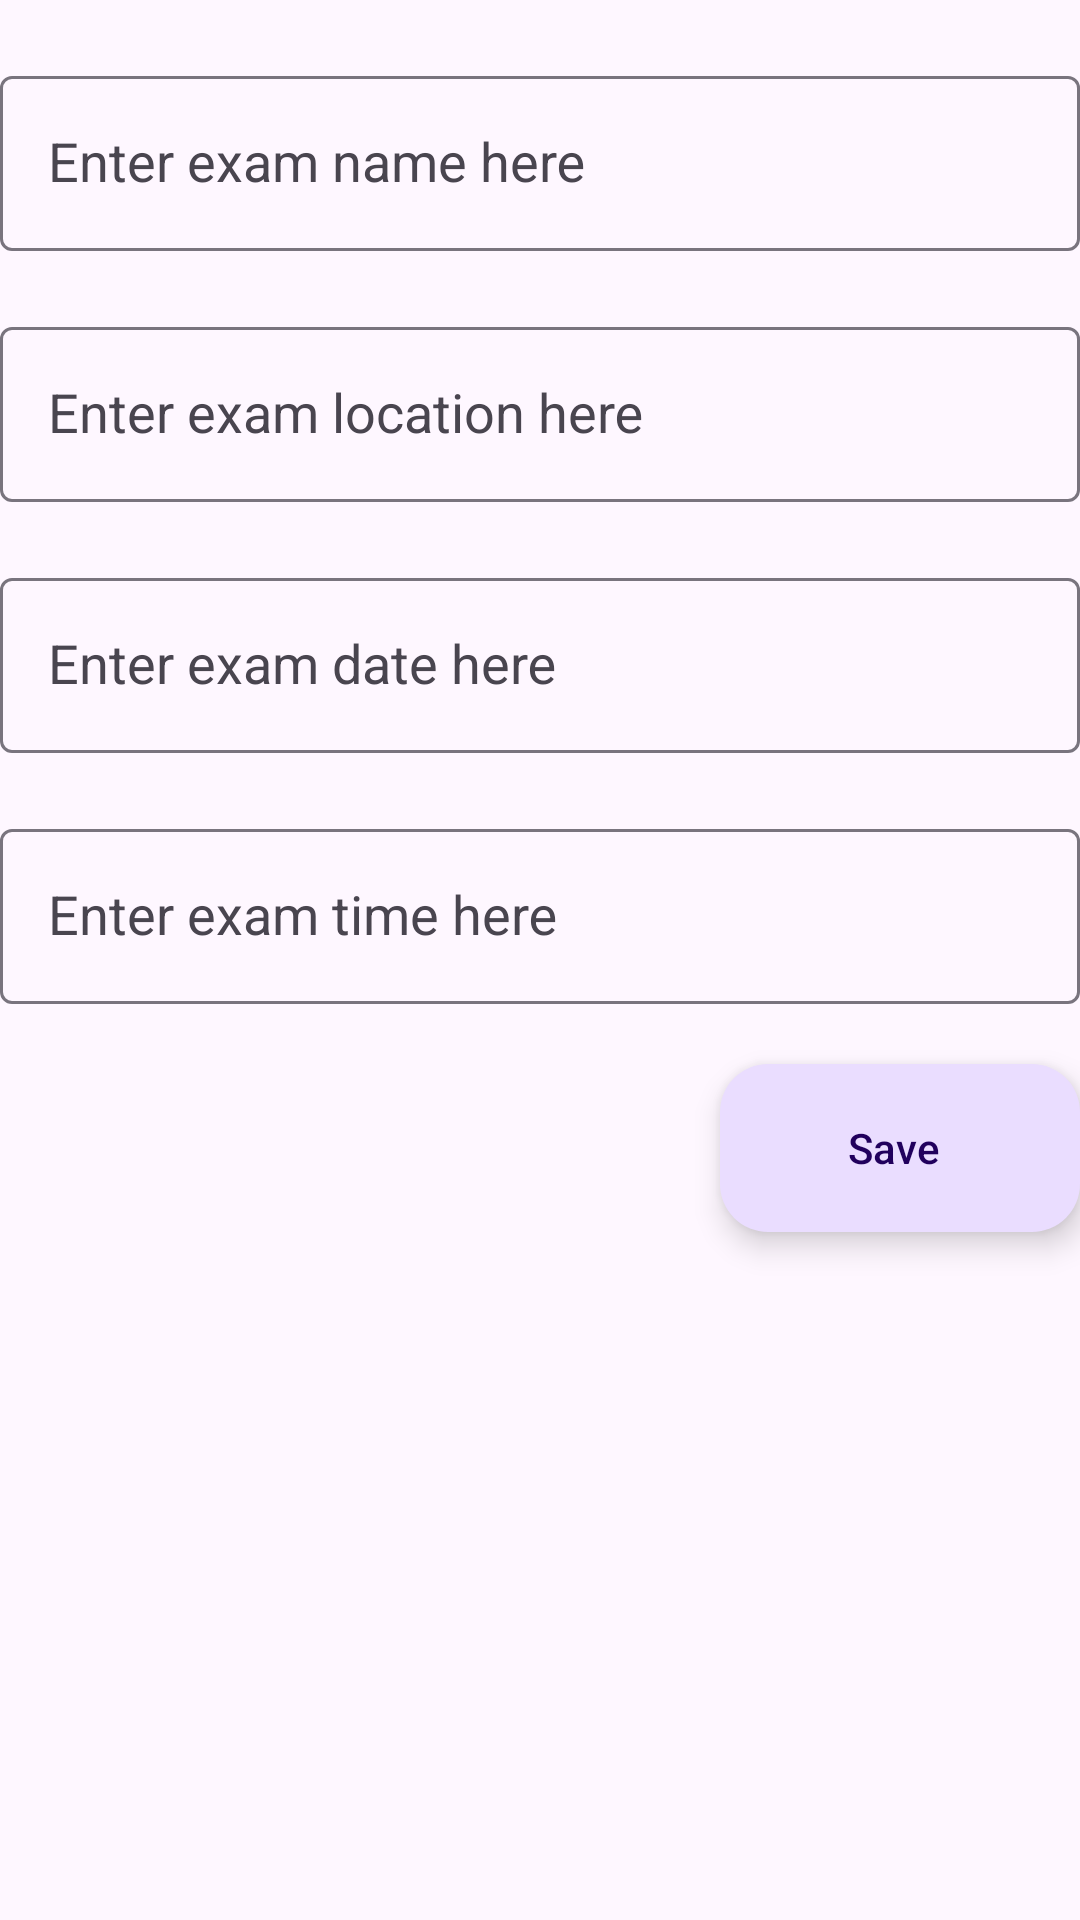

Here is an Android app screen rendered from its layout file. Give the layout XML and the strings, colors and styles it references.
<!-- AndroidManifest.xml: application theme Theme.EmptyActivityApp -->
<!-- res/layout/new_exam.xml -->
<RelativeLayout
    xmlns:android="http://schemas.android.com/apk/res/android"
    android:layout_width="match_parent"
    android:layout_height="wrap_content">

    <com.google.android.material.textfield.TextInputLayout
        android:id="@+id/examNameLayout"
        android:layout_width="match_parent"
        android:layout_height="wrap_content"
        android:layout_marginTop="20dp">

        <com.google.android.material.textfield.TextInputEditText
            android:id="@+id/examNameText"
            android:layout_width="match_parent"
            android:layout_height="wrap_content"
            android:hint="Enter exam name here"
            android:textAppearance="@style/TextAppearance.AppCompat.Medium" />

    </com.google.android.material.textfield.TextInputLayout>


    <com.google.android.material.textfield.TextInputLayout
        android:id="@+id/examLocationLayout"
        android:layout_width="match_parent"
        android:layout_height="wrap_content"
        android:layout_below="@+id/examNameLayout"
        android:layout_marginTop="20dp">

        <com.google.android.material.textfield.TextInputEditText
            android:id="@+id/examLocationText"
            android:layout_width="match_parent"
            android:layout_height="wrap_content"
            android:hint="Enter exam location here"
            android:textAppearance="@style/TextAppearance.AppCompat.Medium" />

    </com.google.android.material.textfield.TextInputLayout>


    <com.google.android.material.textfield.TextInputLayout
        android:id="@+id/examDateLayout"
        android:layout_width="match_parent"
        android:layout_height="wrap_content"
        android:layout_below="@+id/examLocationLayout"
        android:layout_marginTop="20dp">

        <com.google.android.material.textfield.TextInputEditText
            android:id="@+id/examDateText"
            android:layout_width="match_parent"
            android:layout_height="wrap_content"
            android:hint="Enter exam date here"
            android:textAppearance="@style/TextAppearance.AppCompat.Medium" />

    </com.google.android.material.textfield.TextInputLayout>


    <com.google.android.material.textfield.TextInputLayout
        android:id="@+id/examTimeLayout"
        android:layout_width="match_parent"
        android:layout_height="wrap_content"
        android:layout_below="@+id/examDateLayout"
        android:layout_marginTop="20dp">

        <com.google.android.material.textfield.TextInputEditText
            android:id="@+id/examTimeText"
            android:layout_width="match_parent"
            android:layout_height="wrap_content"
            android:hint="Enter exam time here"
            android:textAppearance="@style/TextAppearance.AppCompat.Medium" />

    </com.google.android.material.textfield.TextInputLayout>

    <com.google.android.material.floatingactionbutton.ExtendedFloatingActionButton
        android:id="@+id/newExamButton"
        android:layout_width="wrap_content"
        android:layout_height="wrap_content"
        android:layout_below="@+id/examTimeLayout"
        android:layout_alignParentEnd="true"
        android:layout_marginTop="20dp"
        android:text="Save"
        />

</RelativeLayout>
<!-- resources referenced by this layout -->
<resources>
  <style name="Theme.EmptyActivityApp" parent="Base.Theme.EmptyActivityApp" />
  <style name="Base.Theme.EmptyActivityApp" parent="Theme.Material3.DayNight.NoActionBar">
  
      </style>
</resources>
